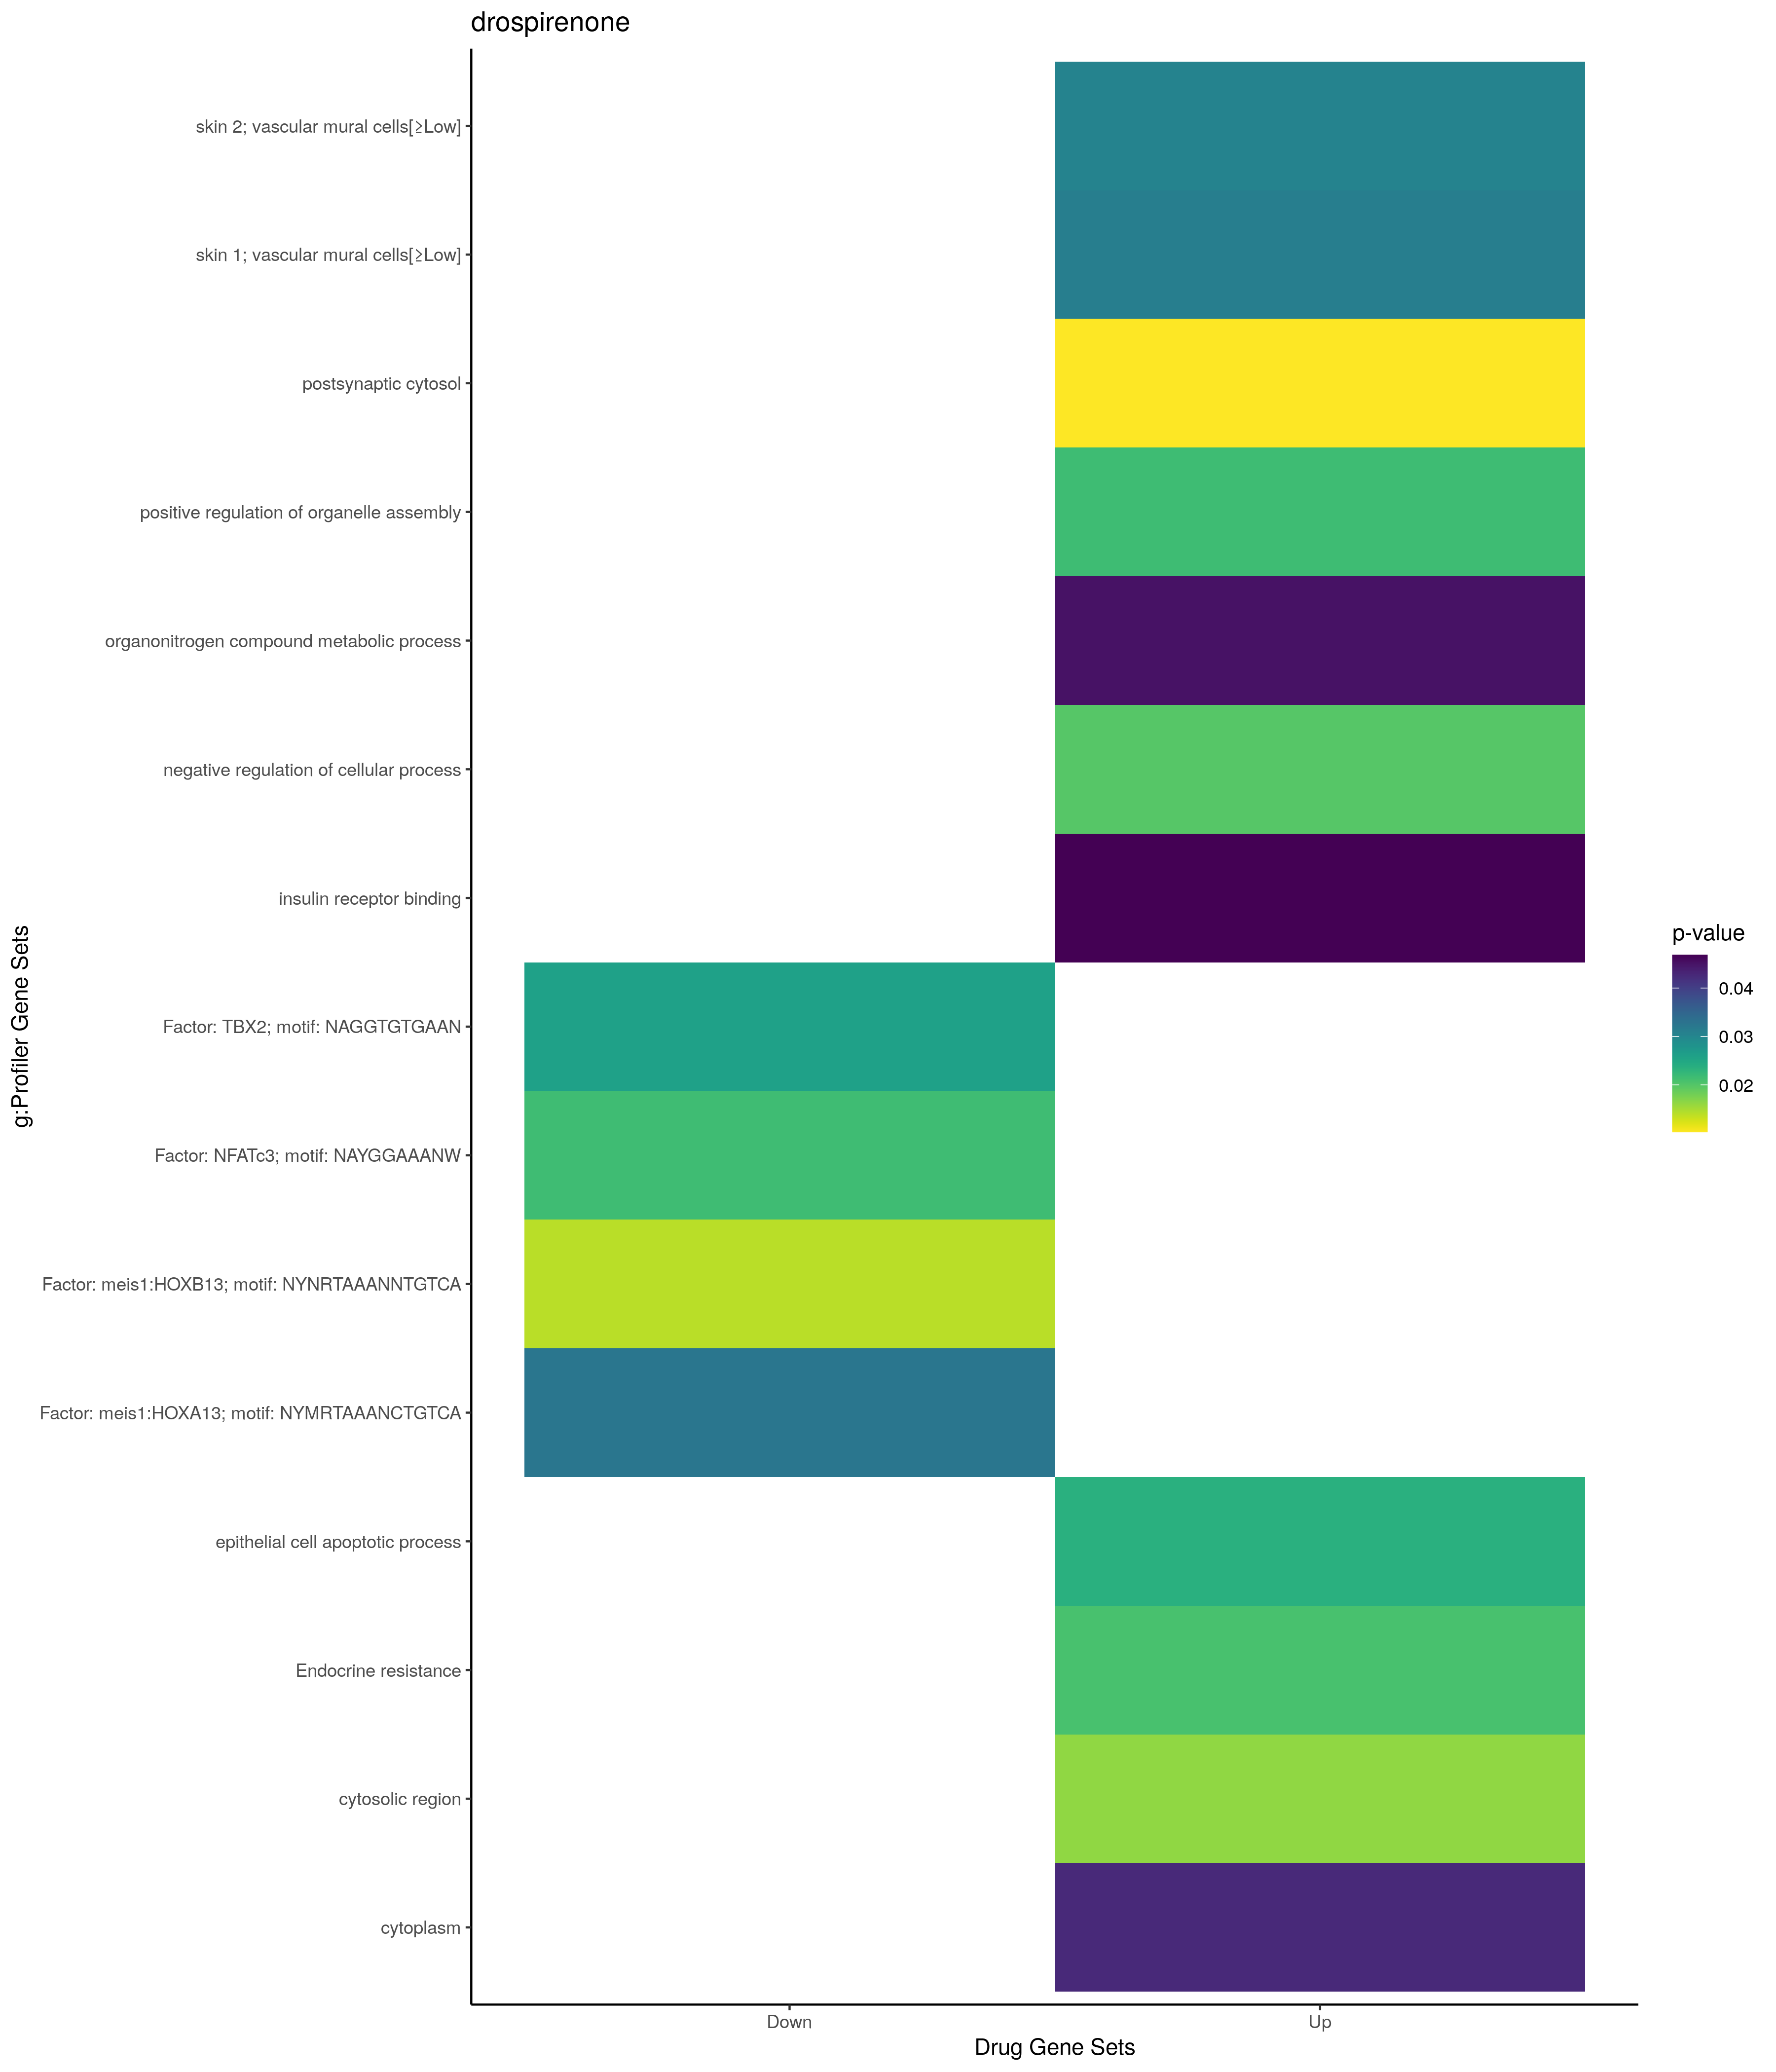

Data behind this chart, as committed beside it:
; query; significant; p_value; term_size; query_size; intersection_size; precision; recall; term_id; source; term_name; effective_domain_size; source_order; set
1; query_1; TRUE; 0,019876026545131; 4856; 27; 17; 0,62962962962963; 0,003500823723229; GO:0048523; GO:BP; negative regulation of cellular process; 21100; 14845; Up
2; query_1; TRUE; 0,0216639480665851; 80; 12; 3; 0,25; 0,0375; GO:1902117; GO:BP; positive regulation of organelle assembl…; 21100; 25367; Up
3; query_1; TRUE; 0,0235996551291472; 113; 9; 3; 0,333333333333333; 0,0265486725663717; GO:1904019; GO:BP; epithelial cell apoptotic process; 21100; 27017; Up
4; query_1; TRUE; 0,0451440301404799; 6446; 27; 19; 0,703703703703704; 0,00294756438101148; GO:1901564; GO:BP; organonitrogen compound metabolic proces…; 21100; 24853; Up
5; query_1; TRUE; 0,0102793053310357; 12; 19; 2; 0,105263157894737; 0,166666666666667; GO:0099524; GO:CC; postsynaptic cytosol; 21698; 3781; Up
6; query_1; TRUE; 0,0163278347446252; 15; 19; 2; 0,105263157894737; 0,133333333333333; GO:0099522; GO:CC; cytosolic region; 21698; 3779; Up
7; query_1; TRUE; 0,0426264430232333; 12241; 24; 22; 0,916666666666667; 0,00179723878768075; GO:0005737; GO:CC; cytoplasm; 21698; 384; Up
8; query_1; TRUE; 0,0468234720492993; 22; 16; 2; 0,125; 0,0909090909090909; GO:0005158; GO:MF; insulin receptor binding; 20183; 1658; Up
9; query_1; TRUE; 0,0305394101279411; 240; 6; 3; 0,5; 0,0125; HPA:0471491; HPA; skin 2; vascular mural cells[≥Low]; 10976; 697; Up
10; query_1; TRUE; 0,0312995100952217; 242; 6; 3; 0,5; 0,012396694214876; HPA:0461491; HPA; skin 1; vascular mural cells[≥Low]; 10976; 648; Up
11; query_1; TRUE; 0,0208708188086434; 90; 12; 3; 0,25; 0,0333333333333333; KEGG:01522; KEGG; Endocrine resistance; 7559; 194; Up
12; query_1; TRUE; 0,0140502835626446; 518; 12; 5; 0,416666666666667; 0,00965250965250965; TF:M08755; TF; Factor: meis1:HOXB13; motif: NYNRTAAANNT…; 19958; 5088; Down
13; query_1; TRUE; 0,0215499499699053; 2453; 9; 7; 0,777777777777778; 0,00285364859355891; TF:M11987; TF; Factor: NFATc3; motif: NAYGGAAANW; 19958; 5622; Down
14; query_1; TRUE; 0,0259931495595958; 1173; 11; 6; 0,545454545454545; 0,0051150895140665; TF:M04134; TF; Factor: TBX2; motif: NAGGTGTGAAN; 19958; 8276; Down
15; query_1; TRUE; 0,0324322227864486; 284; 12; 4; 0,333333333333333; 0,0140845070422535; TF:M08380; TF; Factor: meis1:HOXA13; motif: NYMRTAAANCT…; 19958; 5086; Down
